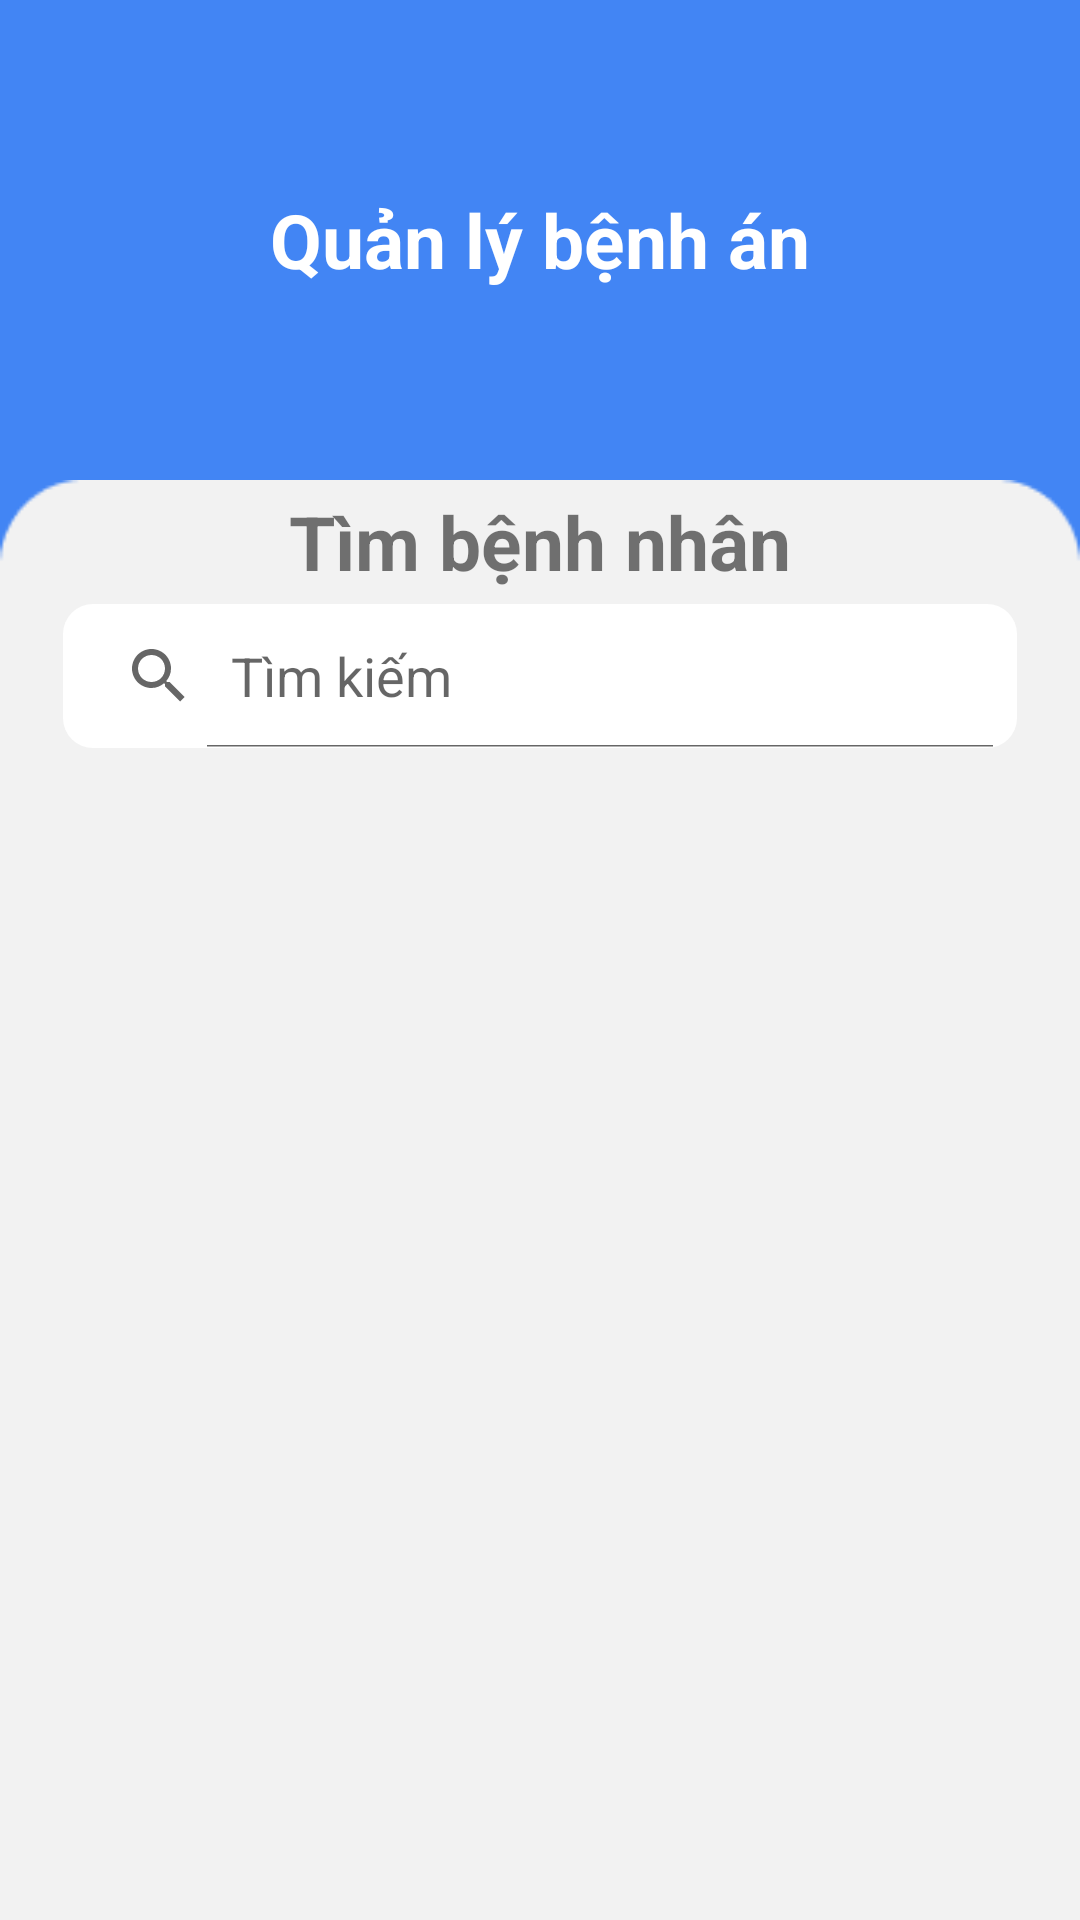

Produce the Android XML layout that renders to this screen, including the resource entries it uses.
<!-- AndroidManifest.xml: application theme Theme.EpatApp -->
<!-- res/layout/patient_fragment.xml -->
<?xml version="1.0" encoding="utf-8"?>
<androidx.constraintlayout.widget.ConstraintLayout xmlns:android="http://schemas.android.com/apk/res/android"
    xmlns:app="http://schemas.android.com/apk/res-auto"
    xmlns:tools="http://schemas.android.com/tools"
    android:layout_width="match_parent"
    android:layout_height="match_parent"
    android:background="#4285F4">

    <LinearLayout
        android:layout_width="match_parent"
        android:layout_height="match_parent"
        android:orientation="vertical"
        android:weightSum="20"
        app:layout_constraintBottom_toBottomOf="parent"
        app:layout_constraintEnd_toEndOf="parent"
        app:layout_constraintHorizontal_bias="0.0"
        app:layout_constraintStart_toStartOf="parent"
        app:layout_constraintTop_toTopOf="parent">

        <LinearLayout
            android:layout_width="match_parent"
            android:layout_height="0dp"
            android:layout_weight="5"
            android:orientation="horizontal">

            <LinearLayout
                android:layout_width="match_parent"
                android:layout_height="75dp"
                android:layout_gravity="center"
                android:layout_marginStart="60dp"
                android:layout_marginEnd="60dp"
                android:orientation="horizontal"
                android:weightSum="40">


                <LinearLayout
                    android:layout_width="match_parent"
                    android:layout_height="match_parent"
                    android:layout_weight="11"
                    android:orientation="vertical">

                    <TextView
                        android:id="@+id/personName"
                        android:layout_width="match_parent"
                        android:layout_height="match_parent"
                        android:layout_gravity="center"
                        android:gravity="center"
                        android:textSize="25dp"
                        android:textColor="#ffffff"
                        android:text="Quản lý bệnh án"
                        android:textStyle="bold"
                        android:layout_marginLeft="0dp" />

                </LinearLayout>
            </LinearLayout>
        </LinearLayout>

        <LinearLayout
            android:layout_width="match_parent"
            android:layout_height="0dp"
            android:layout_weight="15"
            android:background="@drawable/rectangle"
            android:orientation="vertical"
            android:weightSum="30">

            <TextView
                android:id="@+id/textView4"
                android:layout_width="match_parent"
                android:layout_height="wrap_content"
                android:layout_weight="3"
                android:textSize="25dp"
                android:textStyle="bold"
                android:text="Tìm bệnh nhân"
                android:gravity="center"/>

            <SearchView
                android:id="@+id/searchView"
                android:layout_width="match_parent"
                android:layout_height="wrap_content"
                android:layout_marginLeft="21dp"
                android:layout_marginRight="21dp"
                android:queryHint="Tìm kiếm"
                android:iconifiedByDefault="false"
                android:layout_marginTop="0dp"
                android:background="@drawable/custom_input"/>
            <androidx.recyclerview.widget.RecyclerView
                android:id="@+id/patRecyclerView"
                android:layout_width="match_parent"
                android:layout_height="300dp"
                android:layout_marginTop="20dp"
                android:layout_marginLeft="21dp"
                android:layout_marginRight="21dp"/>












        </LinearLayout>


    </LinearLayout>
</androidx.constraintlayout.widget.ConstraintLayout>
<!-- resources referenced by this layout -->
<resources>
  <!-- drawable custom_button_submit (drawable) -->
  <?xml version="1.0" encoding="utf-8"?>
  <shape xmlns:android="http://schemas.android.com/apk/res/android">
      <solid android:color="#3182FB"></solid>
      <corners android:radius="7dp"></corners>
      <size android:height="60dp"></size>
  </shape>
  <!-- drawable custom_input (drawable) -->
  <?xml version="1.0" encoding="utf-8"?>
  <shape xmlns:android="http://schemas.android.com/apk/res/android">
      <corners android:radius="10dp"></corners>
      <solid android:color="#ffffff"></solid>
      <size android:height="60dp"></size>
  </shape>
  <!-- drawable rectangle: jpg bitmap (drawable, 2306 bytes) -->
  <style name="Theme.EpatApp" parent="Theme.MaterialComponents.DayNight.DarkActionBar">
          
          <item name="colorPrimary">@color/purple_500</item>
          <item name="colorPrimaryVariant">@color/purple_700</item>
          <item name="colorOnPrimary">@color/white</item>
          
          <item name="colorSecondary">@color/teal_200</item>
          <item name="colorSecondaryVariant">@color/teal_700</item>
          <item name="colorOnSecondary">@color/black</item>
          
          <item name="android:statusBarColor" tools:targetApi="l">?attr/colorPrimaryVariant</item>
          
      </style>
  <!-- not gathered from this repository: default colours our renderer supplied (Android Studio template values) -->
  <color name="purple_500">#FF6200EE</color>
  <color name="purple_700">#FF3700B3</color>
  <color name="teal_200">#FF03DAC5</color>
  <color name="teal_700">#FF018786</color>
  <color name="black">#FF000000</color>
  <color name="white">#FFFFFFFF</color>
</resources>
